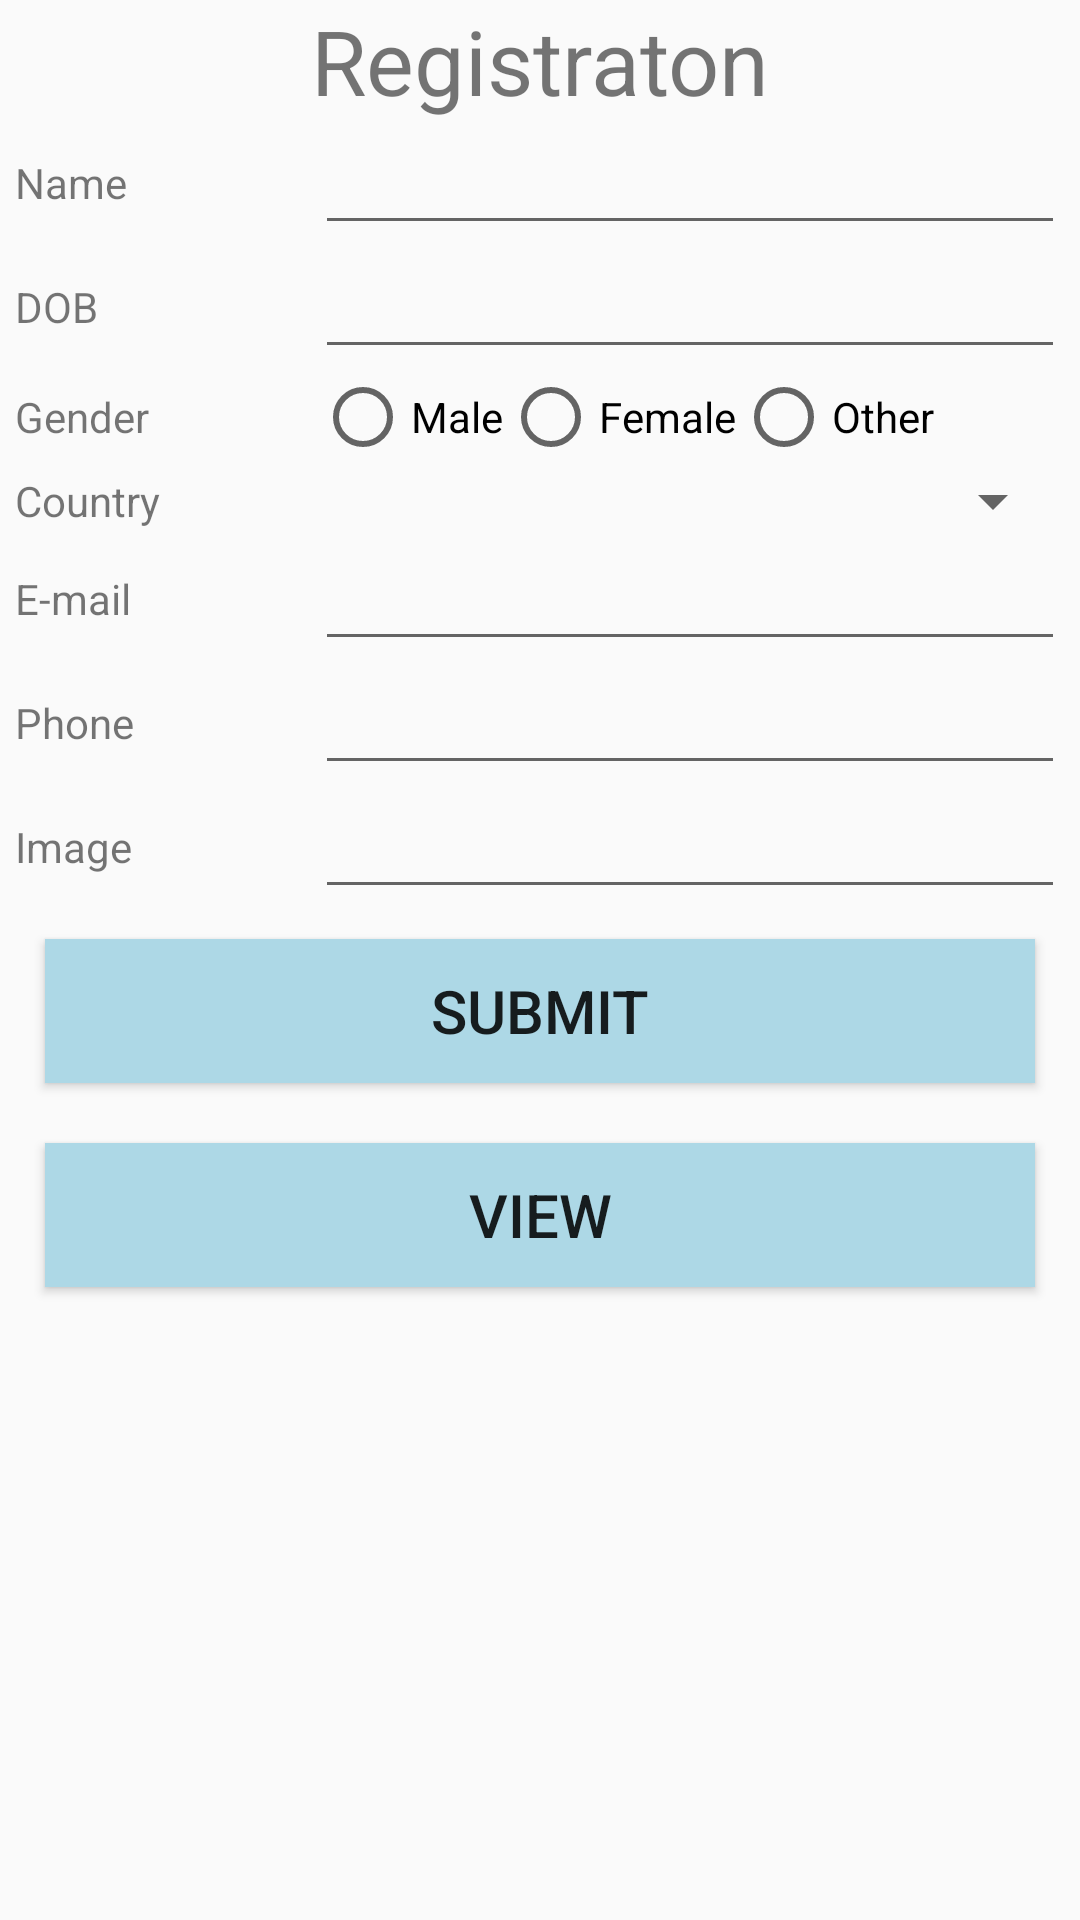

The Android layout XML behind this screen, and the referenced resources:
<!-- AndroidManifest.xml: application theme AppTheme -->
<!-- res/layout/activity_table.xml -->
<?xml version="1.0" encoding="utf-8"?>
<TableLayout android:layout_height="match_parent" android:layout_width="match_parent"
    xmlns:android="http://schemas.android.com/apk/res/android" >

    <TableRow
        android:id="@+id/row"
        android:layout_width="match_parent"
        android:layout_height="match_parent"
        android:gravity="center">
        <TextView
            android:id="@+id/simpleTex"
            android:layout_width="wrap_content"
            android:layout_height="wrap_content"
            android:layout_span="2"
            android:gravity="center"
            android:textSize="30dp"
            android:text="Registraton"
            />

    </TableRow>

    <TableRow
        android:id="@+id/row1"
        android:layout_width="match_parent"
        android:gravity="center"
        android:layout_height="match_parent"
        >

        

        <TextView

            android:id="@+id/textviewname"
            android:layout_width="100dp"
            android:layout_height="wrap_content"
            android:text="Name"



            />

        <EditText
            android:id="@+id/tbl_name"
            android:layout_width="250dp"
            android:layout_height="wrap_content"
            />



    </TableRow>

    <TableRow
        android:id="@+id/dobrow"
        android:layout_width="match_parent"
        android:layout_height="match_parent"
        android:gravity="center"
        >

        

        <TextView

            android:id="@+id/dobtext"
            android:layout_width="100dp"
            android:layout_height="wrap_content"
            android:text="DOB"
            />

        <EditText
            android:id="@+id/tbl_dob"
            android:layout_width="250dp"
            android:layout_height="wrap_content"
            android:focusable="false"
            />



    </TableRow>



    <TableRow
        android:id="@+id/row2"
        android:layout_width="match_parent"
        android:layout_height="match_parent"
        android:gravity="center">

        <TextView

            android:id="@+id/textviewgender"
            android:layout_width="100dp"
            android:layout_height="wrap_content"
            android:text="Gender"

            />

        <RadioGroup
            android:id="@+id/tbl_gender"
            android:layout_width="match_parent"
            android:layout_height="wrap_content"
            android:orientation="horizontal"
            >

            <RadioButton

                android:layout_width="wrap_content"
                android:layout_height="wrap_content"
                android:id="@+id/tbl_male"
                android:text="Male"
                />

            <RadioButton
                android:layout_width="wrap_content"
                android:layout_height="wrap_content"
                android:id="@+id/tbl_female"
                android:text="Female"
                />

            <RadioButton
                android:layout_width="wrap_content"
                android:layout_height="wrap_content"
                android:id="@+id/tbl_other"
                android:text="Other"
                />


        </RadioGroup>
    </TableRow>

    <TableRow
        android:id="@+id/spinnerrow"
        android:layout_height="match_parent"
        android:layout_width="wrap_content"
        android:gravity="center"
        >

        <TextView
            android:id="@+id/spinertext"
            android:layout_width="100dp"
            android:layout_height="wrap_content"
            android:text="Country"
            />

        <Spinner
            android:id="@+id/spiinerdata"
            android:layout_width="250dp"
            android:layout_height="wrap_content"

            />

    </TableRow>



    <TableRow
        android:id="@+id/row3"
        android:layout_width="match_parent"
        android:layout_height="match_parent"
        android:gravity="center"
        >

        <TextView
            android:id="@+id/textviewemail"
            android:layout_width="100dp"
            android:layout_height="wrap_content"
            android:text="E-mail"
            />

        <EditText
            android:id="@+id/tbl_email"
            android:layout_width="250dp"
            android:layout_height="wrap_content"
            />

    </TableRow>

    <TableRow
        android:id="@+id/rowemail"
        android:layout_width="match_parent"
        android:layout_height="match_parent"
        android:gravity="center"
        >

        <TextView
            android:id="@+id/textviewphone"
            android:layout_width="100dp"
            android:layout_height="wrap_content"
            android:text="Phone"
            />

        <EditText
            android:id="@+id/tbl_phone"
            android:layout_width="250dp"
            android:layout_height="wrap_content"
            />

    </TableRow>


    <TableRow
        android:id="@+id/row4"
        android:layout_width="match_parent"
        android:layout_height="match_parent"
        android:gravity="center"
        >


        <TextView

            android:id="@+id/textviewaddress"
            android:layout_width="100dp"
            android:layout_height="wrap_content"
            android:text="Image"

            />

        <AutoCompleteTextView android:layout_width="match_parent"
            android:layout_height="wrap_content"
            android:id="@+id/tbl_img"

            />



    </TableRow>

    
    
    
    
    

    
    
    
    
    
    

    

    <TableRow
        android:gravity="center"
        android:layout_width="match_parent"
        android:layout_height="match_parent"
        >

        <Button
            android:id="@+id/btn_submit"
            android:layout_width="wrap_content"
            android:layout_height="wrap_content"
            android:layout_span="2"
            style="@style/btn_style"
            android:text="Submit"
            />
    </TableRow>

    <TableRow
        android:gravity="center"
        android:layout_width="match_parent"
        android:layout_height="match_parent"
        >

        <Button
            android:id="@+id/btn_view"
            android:layout_width="wrap_content"
            android:layout_height="wrap_content"
            android:layout_span="2"
            style="@style/btn_style"
            android:text="View"
            />
    </TableRow>

</TableLayout>
<!-- resources referenced by this layout -->
<resources>
  <style name="btn_style">
          <item name="android:layout_margin">10dp</item>
          <item name="android:background">#ADD8E6</item>
          <item name="android:textSize">20sp</item>
      </style>
  <style name="AppTheme" parent="Theme.AppCompat.Light.NoActionBar">
          
          <item name="colorPrimary">@color/colorPrimary</item>
          <item name="colorPrimaryDark">@color/colorPrimaryDark</item>
          <item name="colorAccent">@color/colorAccent</item>
      </style>
  <color name="colorPrimary">#008577</color>
  <color name="colorPrimaryDark">#292b3d</color>
  <color name="colorAccent">#D81B60</color>
</resources>
